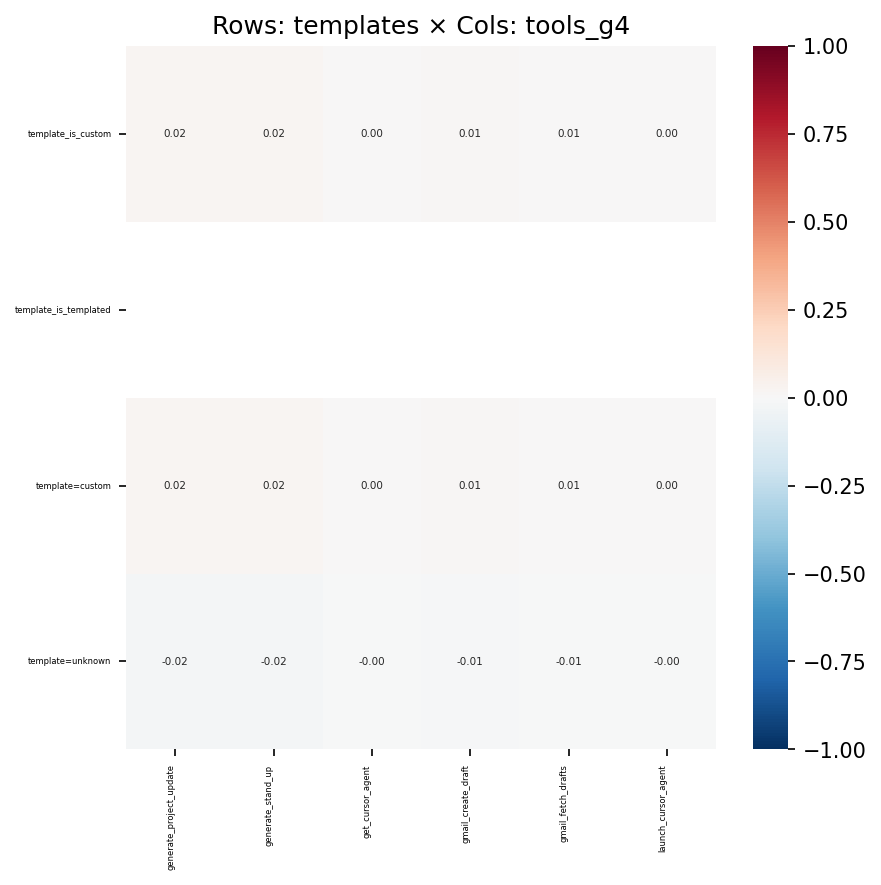

The data file committed next to this chart (first rows):
, generate_project_update, generate_stand_up, get_cursor_agent, gmail_create_draft, gmail_fetch_drafts, launch_cursor_agent
template_is_custom, 0.01982, 0.01724, 0.001172, 0.01038, 0.005241, 0.001578
template_is_templated, , , , , , 
template=custom, 0.01982, 0.01724, 0.001172, 0.01038, 0.005241, 0.001578
template=unknown, -0.01982, -0.01724, -0.001172, -0.01038, -0.005241, -0.001578
